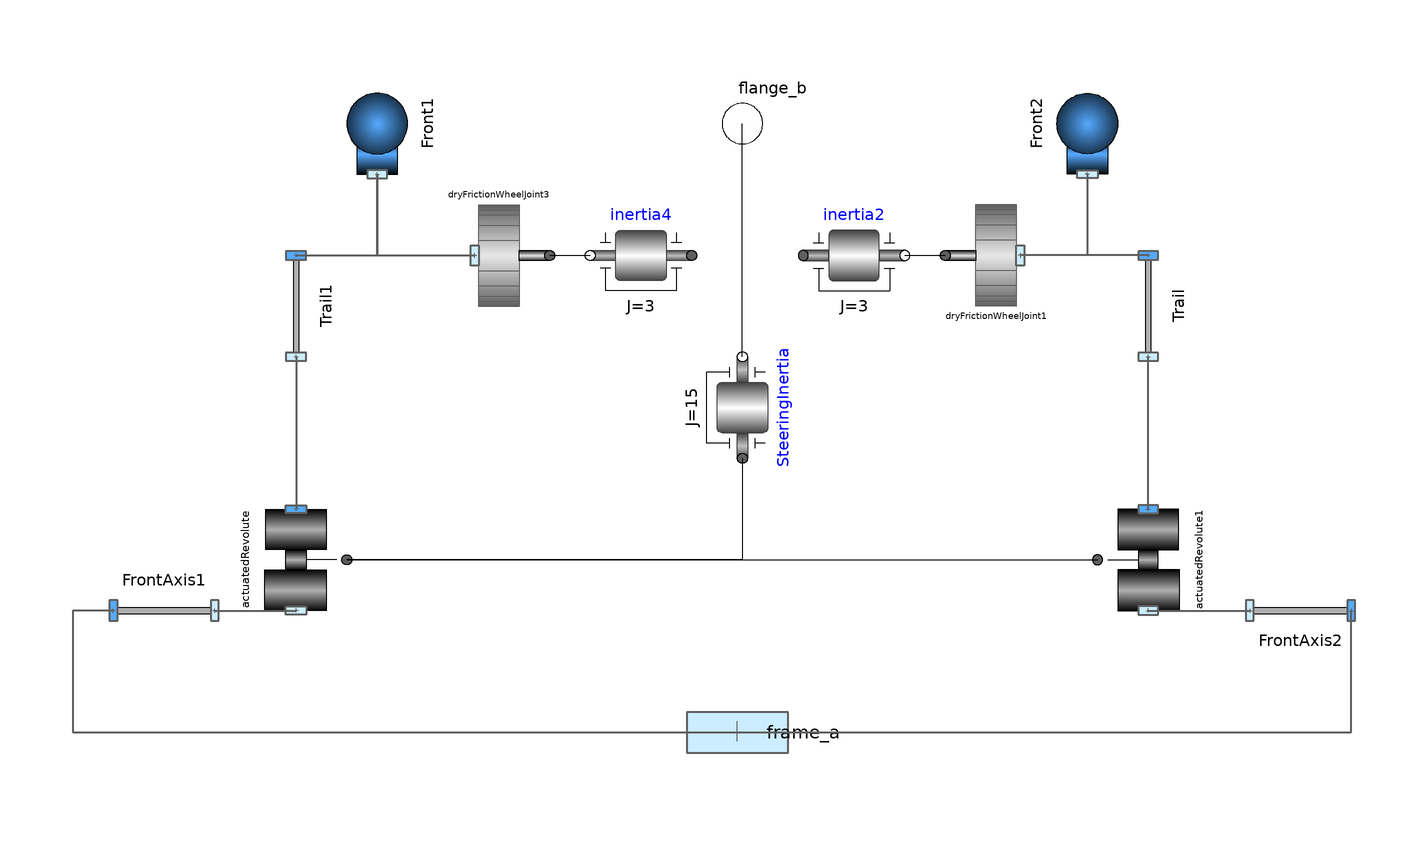

The component connection diagram of the Modelica model below, drawn from its own Placement and Line annotations.

model FrontAxisTwoTrack

  parameter Real WidhtCar = 1.5; //m
  parameter Real mWheel = 10;
  parameter Real IWheel = 1;
  parameter Real JAxis = 3;
  parameter Real N=400;
  parameter Real   vAdhesion=0.05;
  parameter Real   vSlide=0.15;
  parameter Real   mu_A=0.8;
  parameter Real   mu_S=0.4;
  parameter Real   radius=0.3;

  PlanarMechanicsV2.Parts.FixedTranslation Trail(r={-0.05,0})
                                                             annotation (
      Placement(transformation(
        extent={{-10,-10},{10,10}},
        rotation=90,
        origin={80,40})));
  PlanarMechanicsV2.VehicleComponents.Wheels.DryFrictionWheelJoint
    dryFrictionWheelJoint1(
N=N,vAdhesion= vAdhesion,
    vSlide=vSlide,
    mu_A=mu_A,
    mu_S=mu_S,
    radius=radius,
    r={1,0})    annotation (Placement(transformation(
        extent={{10,-10},{-10,10}},
        rotation=0,
        origin={50,50})));
  PlanarMechanicsV2.Parts.Body Front2(m=10, I=1)
    annotation (Placement(transformation(extent={{10,-10},{-10,10}},
        rotation=270,
        origin={68,76})));
  Modelica.Mechanics.Rotational.Components.Inertia inertia2(
                                                           J=3)
    annotation (Placement(transformation(extent={{12,40},{32,60}})));
  PlanarMechanicsV2.VehicleComponents.Wheels.DryFrictionWheelJoint
    dryFrictionWheelJoint3(
N=N,vAdhesion= vAdhesion,
    vSlide=vSlide,
    mu_A=mu_A,
    mu_S=mu_S,
    radius=radius,
    r={1,0})    annotation (Placement(transformation(
        extent={{10,-10},{-10,10}},
        rotation=180,
        origin={-48,50})));
  Modelica.Mechanics.Rotational.Components.Inertia inertia4(
                                                           J=3)
    annotation (Placement(transformation(extent={{-10,40},{-30,60}})));
  PlanarMechanicsV2.Parts.Body Front1(m=10, I=1)
    annotation (Placement(transformation(extent={{-10,-10},{10,10}},
        rotation=90,
        origin={-72,76})));
  PlanarMechanicsV2.Parts.FixedTranslation FrontAxis2(r={0,-0.75})
    annotation (Placement(transformation(extent={{100,-30},{120,-10}})));
  PlanarMechanicsV2.Parts.FixedTranslation FrontAxis1(r={0,0.75}) annotation (
      Placement(transformation(
        extent={{-10,-10},{10,10}},
        rotation=180,
        origin={-114,-20})));
  PlanarMechanicsV2.Interfaces.Frame_a frame_a
    annotation (Placement(transformation(extent={{-10,-10},{10,10}},
        rotation=90,
        origin={-1,-44}), iconTransformation(
        extent={{-10,-10},{10,10}},
        rotation=90,
        origin={0,-76})));
  PlanarMechanicsV2.Joints.ActuatedRevolute actuatedRevolute annotation (
      Placement(transformation(
        extent={{-10,10},{10,-10}},
        rotation=90,
        origin={-88,-10})));
  PlanarMechanicsV2.Joints.ActuatedRevolute actuatedRevolute1 annotation (
      Placement(transformation(
        extent={{-10,-10},{10,10}},
        rotation=90,
        origin={80,-10})));
  PlanarMechanicsV2.Parts.FixedTranslation Trail1(r={-0.05,0})
                                                             annotation (
      Placement(transformation(
        extent={{-10,-10},{10,10}},
        rotation=90,
        origin={-88,40})));
  Modelica.Mechanics.Rotational.Components.Inertia SteeringInertia(J=15)
    annotation (Placement(transformation(extent={{10,-10},{-10,10}},
        rotation=270,
        origin={0,20})));
  Modelica.Mechanics.Rotational.Interfaces.Flange_b flange_b annotation (
      Placement(transformation(extent={{-10,66},{10,86}}), iconTransformation(
          extent={{-10,66},{10,86}})));
equation
  connect(dryFrictionWheelJoint3.flange_a,inertia4. flange_b) annotation (Line(
      points={{-38,50},{-30,50}},
      color={0,0,0},
      smooth=Smooth.None));
  connect(inertia2.flange_b,dryFrictionWheelJoint1. flange_a) annotation (Line(
      points={{32,50},{40,50}},
      color={0,0,0},
      smooth=Smooth.None));
  connect(Front2.frame_a,dryFrictionWheelJoint1. frame_a) annotation (Line(
      points={{68,66},{68,50},{54.8,50}},
      color={95,95,95},
      thickness=0.5,
      smooth=Smooth.None));
  connect(Front1.frame_a,dryFrictionWheelJoint3. frame_a) annotation (Line(
      points={{-72,66},{-72,50},{-52.8,50}},
      color={95,95,95},
      thickness=0.5,
      smooth=Smooth.None));
  connect(actuatedRevolute.flange_a, actuatedRevolute1.flange_a) annotation (
      Line(
      points={{-78,-10},{70,-10}},
      color={0,0,0},
      smooth=Smooth.None));
  connect(frame_a, FrontAxis2.frame_b) annotation (Line(
      points={{-1,-44},{120,-44},{120,-20}},
      color={95,95,95},
      thickness=0.5,
      smooth=Smooth.None));
  connect(Trail.frame_b, dryFrictionWheelJoint1.frame_a) annotation (Line(
      points={{80,50},{54.8,50}},
      color={95,95,95},
      thickness=0.5,
      smooth=Smooth.None));
  connect(actuatedRevolute1.frame_b, Trail.frame_a) annotation (Line(
      points={{80,0},{80,30}},
      color={95,95,95},
      thickness=0.5,
      smooth=Smooth.None));
  connect(Trail1.frame_a, actuatedRevolute.frame_b) annotation (Line(
      points={{-88,30},{-88,0}},
      color={95,95,95},
      thickness=0.5,
      smooth=Smooth.None));
  connect(actuatedRevolute1.frame_a, FrontAxis2.frame_a) annotation (Line(
      points={{80,-20},{100,-20}},
      color={95,95,95},
      thickness=0.5,
      smooth=Smooth.None));
  connect(FrontAxis1.frame_a, actuatedRevolute.frame_a) annotation (Line(
      points={{-104,-20},{-88,-20}},
      color={95,95,95},
      thickness=0.5,
      smooth=Smooth.None));
  connect(FrontAxis1.frame_b, frame_a) annotation (Line(
      points={{-124,-20},{-132,-20},{-132,-44},{-1,-44}},
      color={95,95,95},
      thickness=0.5,
      smooth=Smooth.None));
  connect(Trail1.frame_b, Front1.frame_a) annotation (Line(
      points={{-88,50},{-72,50},{-72,66}},
      color={95,95,95},
      thickness=0.5,
      smooth=Smooth.None));
  connect(SteeringInertia.flange_b, flange_b)
                                       annotation (Line(
      points={{0,30},{0,76}},
      color={0,0,0},
      smooth=Smooth.None));
  connect(flange_b, flange_b) annotation (Line(
      points={{0,76},{0,76}},
      color={0,0,0},
      smooth=Smooth.None));
  connect(SteeringInertia.flange_a, actuatedRevolute.flange_a)
                                                        annotation (Line(
      points={{-1.77636e-015,10},{0,10},{0,-10},{-78,-10}},
      color={0,0,0},
      smooth=Smooth.None));
  annotation (
    Diagram(coordinateSystem(preserveAspectRatio=false, extent={{-140,-100},{
            140,100}}),
                    graphics),
    uses(Modelica(version="3.2")),
    Icon(coordinateSystem(extent={{-140,-100},{140,100}}, preserveAspectRatio=false),
                    graphics={Ellipse(extent={{-60,60},{60,-60}}, lineColor={0,
              0,255})}));
end FrontAxisTwoTrack;